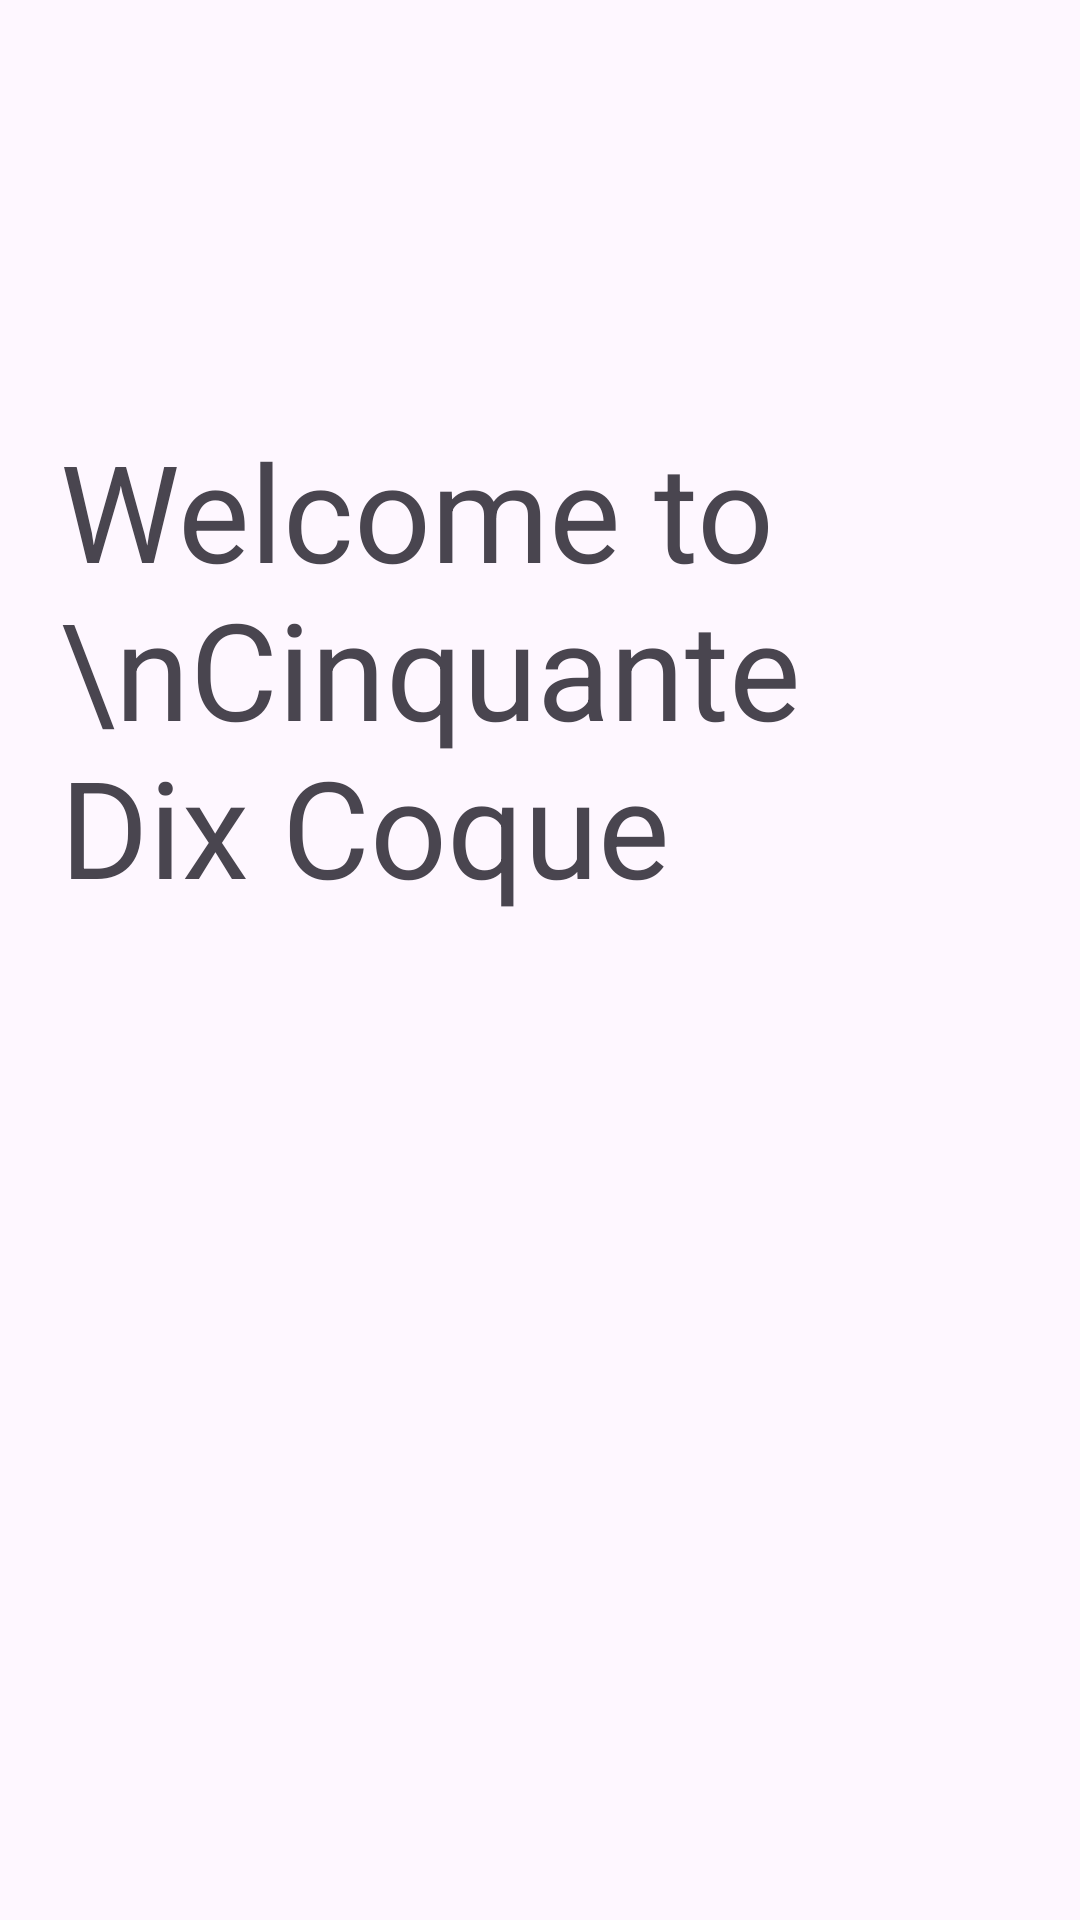

The Android layout XML behind this screen, and the referenced resources:
<!-- AndroidManifest.xml: application theme Theme.RestaurantManager_App -->
<!-- res/layout/fragment_home.xml -->
<?xml version="1.0" encoding="utf-8"?>
<androidx.constraintlayout.widget.ConstraintLayout xmlns:android="http://schemas.android.com/apk/res/android"
    xmlns:app="http://schemas.android.com/apk/res-auto"
    xmlns:tools="http://schemas.android.com/tools"
    android:id="@+id/main"
    android:layout_width="match_parent"
    android:layout_height="match_parent"
    android:padding="20dp">

    <TextView
        android:id="@+id/home_welcomeTextView"
        android:layout_width="wrap_content"
        android:layout_height="wrap_content"
        android:layout_marginTop="120dp"
        android:text="Welcome to \nCinquante Dix Coque"
        android:textSize="45dp"
        app:layout_constraintEnd_toEndOf="parent"
        app:layout_constraintHorizontal_bias="0.0"
        app:layout_constraintStart_toStartOf="parent"
        app:layout_constraintTop_toTopOf="parent" />

    <androidx.recyclerview.widget.RecyclerView
        android:id="@+id/home_RecyclerView"
        android:layout_width="0dp"
        android:layout_height="0dp"
        android:layout_marginTop="30dp"
        android:clipToPadding="false"
        android:padding="4dp"
        app:layoutManager="androidx.recyclerview.widget.GridLayoutManager"
        app:spanCount="2"
        app:layout_constraintTop_toBottomOf="@id/home_welcomeTextView"
        app:layout_constraintBottom_toBottomOf="parent"
        app:layout_constraintStart_toStartOf="parent"
        app:layout_constraintEnd_toEndOf="parent"/>


</androidx.constraintlayout.widget.ConstraintLayout>
<!-- resources referenced by this layout -->
<resources>
  <style name="Theme.RestaurantManager_App" parent="Base.Theme.RestaurantManager_App" />
  <style name="Base.Theme.RestaurantManager_App" parent="Theme.Material3.DayNight.NoActionBar">
          
          
      </style>
</resources>
